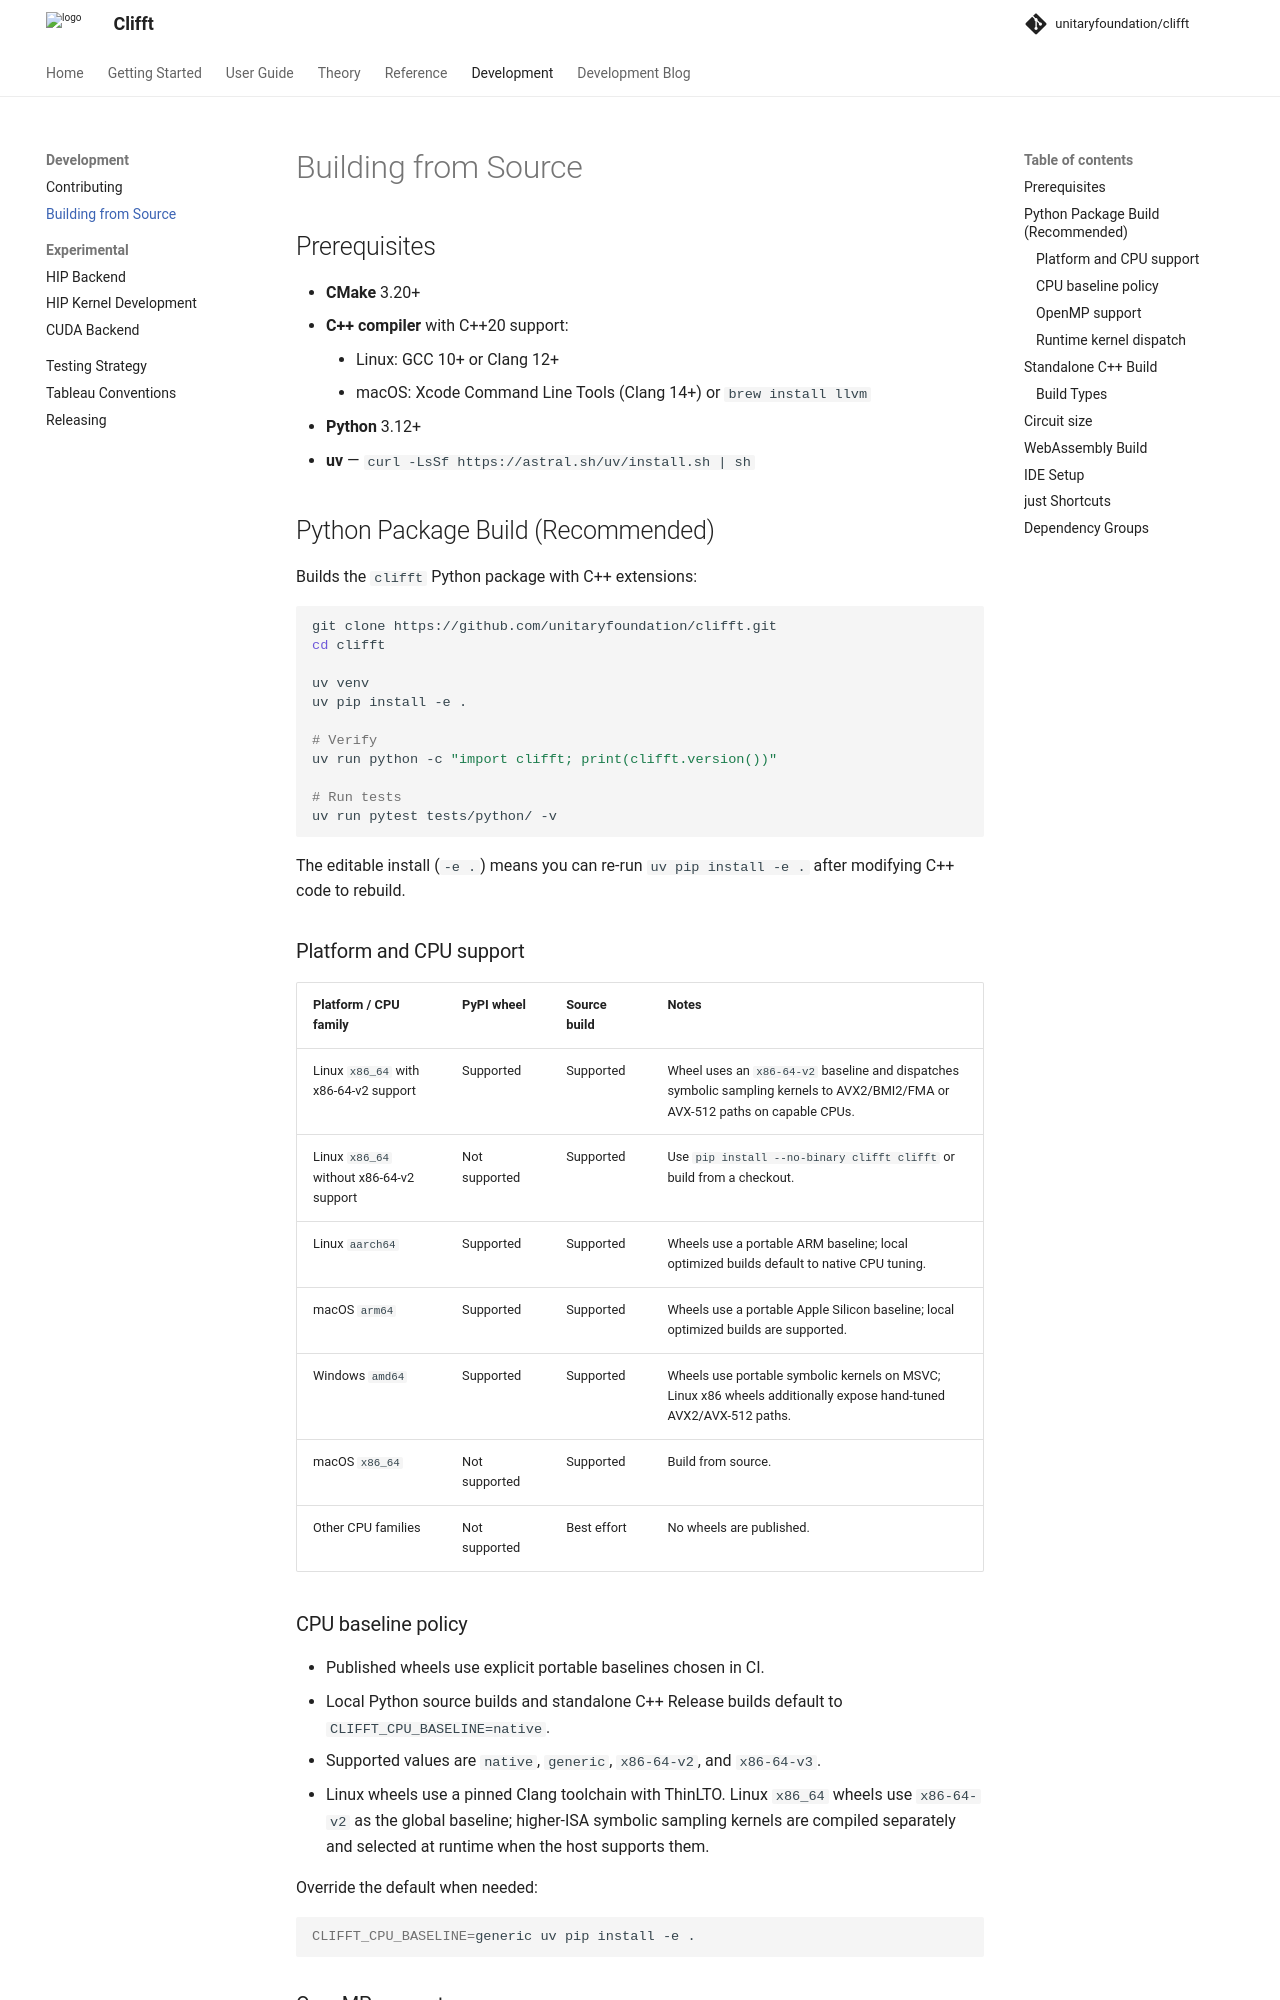

repository: unitaryfoundation/clifft · page: pr-preview/pr-774/development/building/index.html · generator: mkdocs

<!--pytest-codeblocks:skipfile-->

# Building from Source

## Prerequisites

- **CMake** 3.20+
- **C++ compiler** with C++20 support:
    - Linux: GCC 10+ or Clang 12+
    - macOS: Xcode Command Line Tools (Clang 14+) or `brew install llvm`
- **Python** 3.12+
- **uv** — `curl -LsSf https://astral.sh/uv/install.sh | sh`

## Python Package Build (Recommended)

Builds the `clifft` Python package with C++ extensions:

```bash
git clone https://github.com/unitaryfoundation/clifft.git
cd clifft

uv venv
uv pip install -e .

# Verify
uv run python -c "import clifft; print(clifft.version())"

# Run tests
uv run pytest tests/python/ -v
```

The editable install (`-e .`) means you can re-run `uv pip install -e .` after modifying C++ code to rebuild.

### Platform and CPU support

| Platform / CPU family | PyPI wheel | Source build | Notes |
|---|---|---|---|
| Linux `x86_64` with x86-64-v2 support | Supported | Supported | Wheel uses an `x86-64-v2` baseline and dispatches symbolic sampling kernels to AVX2/BMI2/FMA or AVX-512 paths on capable CPUs. |
| Linux `x86_64` without x86-64-v2 support | Not supported | Supported | Use `pip install --no-binary clifft clifft` or build from a checkout. |
| Linux `aarch64` | Supported | Supported | Wheels use a portable ARM baseline; local optimized builds default to native CPU tuning. |
| macOS `arm64` | Supported | Supported | Wheels use a portable Apple Silicon baseline; local optimized builds are supported. |
| Windows `amd64` | Supported | Supported | Wheels use portable symbolic kernels on MSVC; Linux x86 wheels additionally expose hand-tuned AVX2/AVX-512 paths. |
| macOS `x86_64` | Not supported | Supported | Build from source. |
| Other CPU families | Not supported | Best effort | No wheels are published. |

### CPU baseline policy

- Published wheels use explicit portable baselines chosen in CI.
- Local Python source builds and standalone C++ Release builds default to `CLIFFT_CPU_BASELINE=native`.
- Supported values are `native`, `generic`, `x86-64-v2`, and `x86-64-v3`.
- Linux wheels use a pinned Clang toolchain with ThinLTO. Linux `x86_64` wheels use `x86-64-v2` as the global baseline; higher-ISA symbolic sampling kernels are compiled separately and selected at runtime when the host supports them.

Override the default when needed:

```bash
CLIFFT_CPU_BASELINE=generic uv pip install -e .
```
